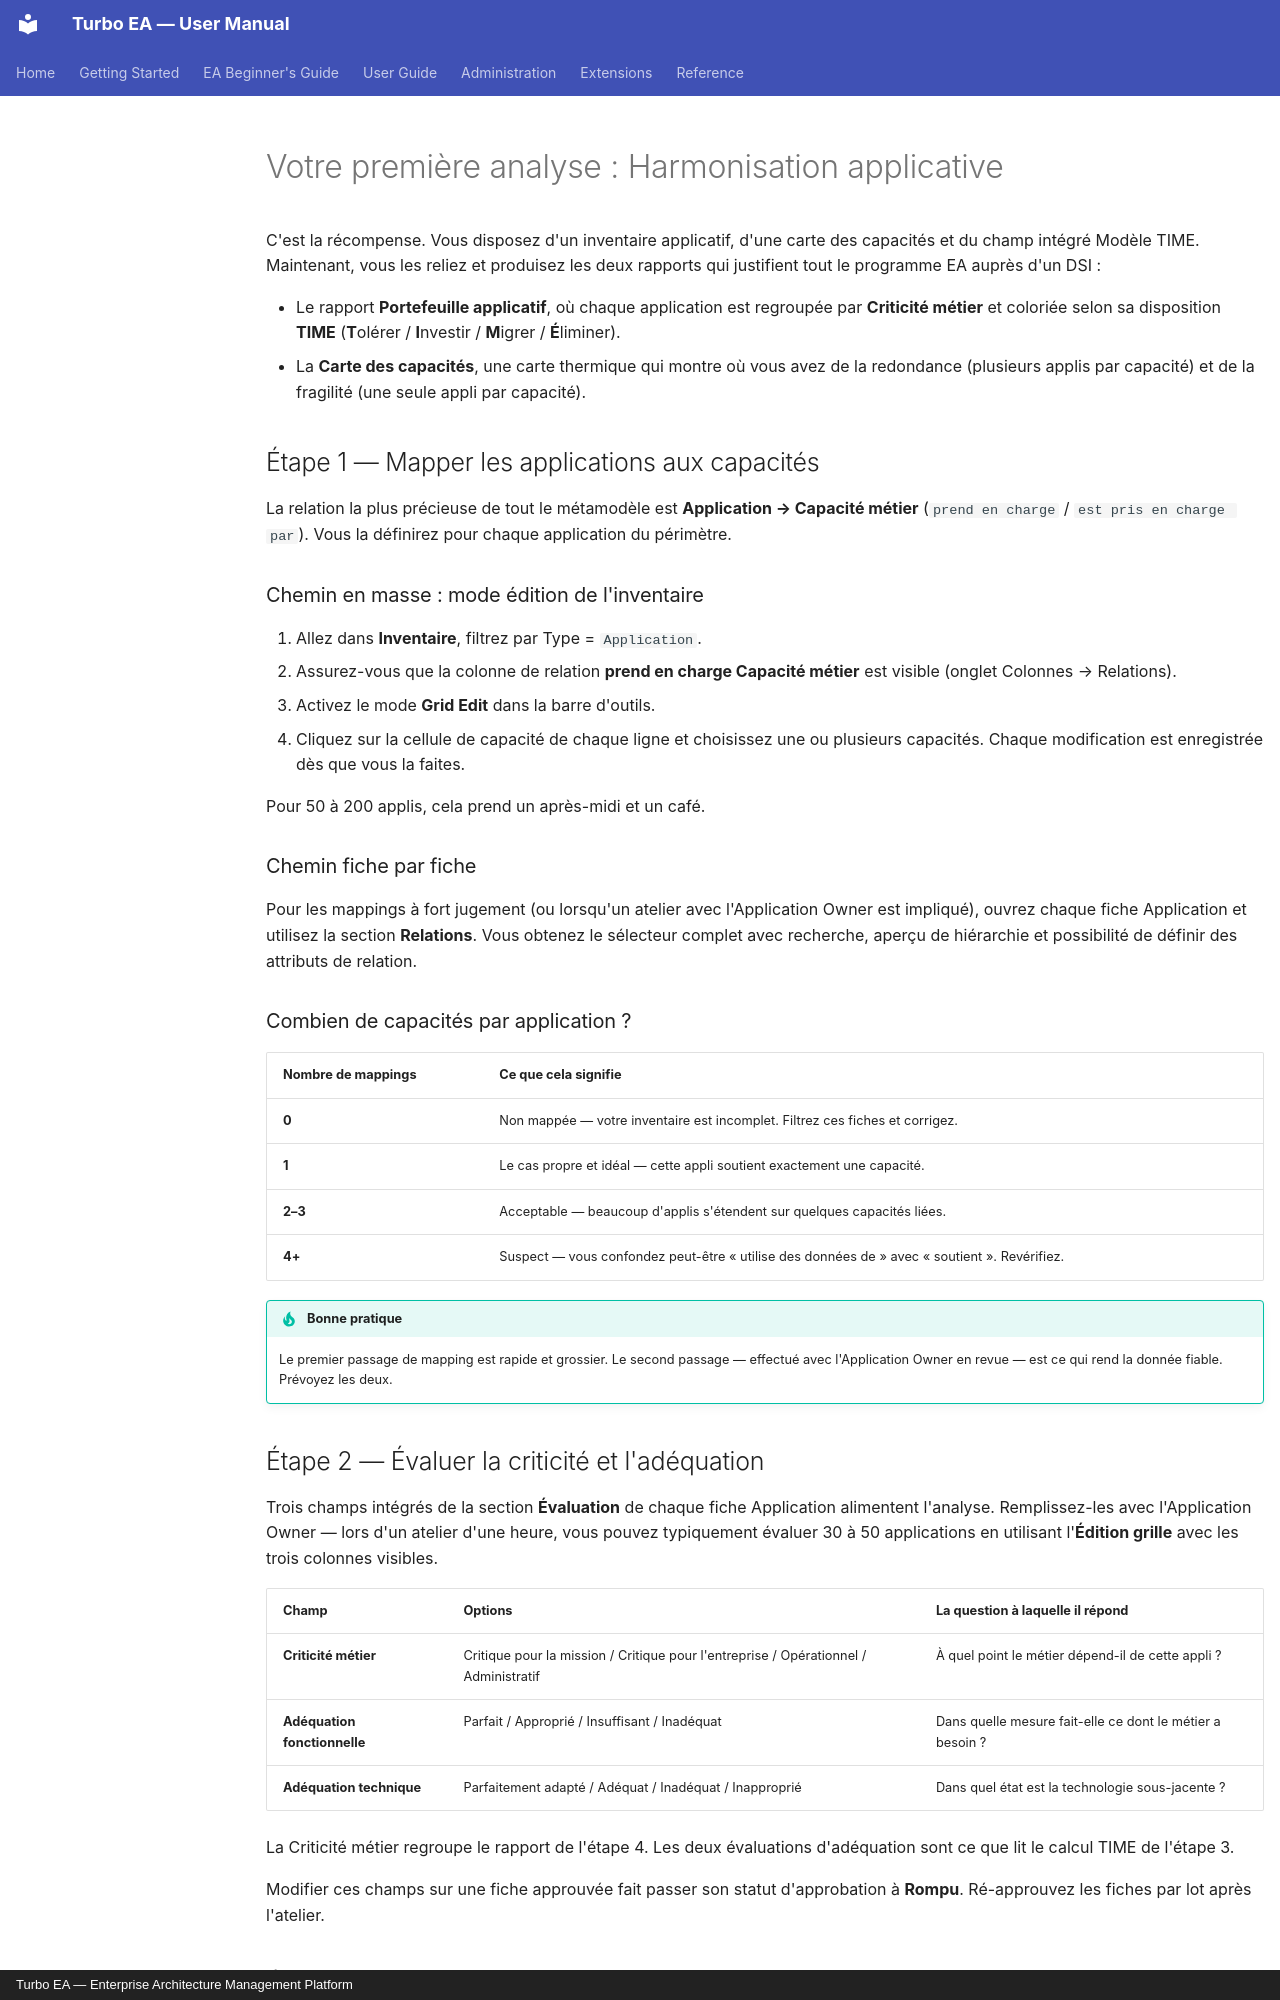

repository: vincentmakes/turbo-ea · page: beginners-guide/your-first-analysis.fr/index.html · generator: mkdocs · copyright: Turbo EA — Enterprise Architecture Management Platform

# Votre première analyse : Harmonisation applicative

C'est la récompense. Vous disposez d'un inventaire applicatif, d'une carte des capacités et du champ intégré Modèle TIME. Maintenant, vous les reliez et produisez les deux rapports qui justifient tout le programme EA auprès d'un DSI :

- Le rapport **Portefeuille applicatif**, où chaque application est regroupée par **Criticité métier** et coloriée selon sa disposition **TIME** (**T**olérer / **I**nvestir / **M**igrer / **É**liminer).
- La **Carte des capacités**, une carte thermique qui montre où vous avez de la redondance (plusieurs applis par capacité) et de la fragilité (une seule appli par capacité).

## Étape 1 — Mapper les applications aux capacités

La relation la plus précieuse de tout le métamodèle est **Application → Capacité métier** (`prend en charge` / `est pris en charge par`). Vous la définirez pour chaque application du périmètre.

### Chemin en masse : mode édition de l'inventaire

1. Allez dans **Inventaire**, filtrez par Type = `Application`.
2. Assurez-vous que la colonne de relation **prend en charge Capacité métier** est visible (onglet Colonnes → Relations).
3. Activez le mode **Grid Edit** dans la barre d'outils.
4. Cliquez sur la cellule de capacité de chaque ligne et choisissez une ou plusieurs capacités. Chaque modification est enregistrée dès que vous la faites.

Pour 50 à 200 applis, cela prend un après-midi et un café.

### Chemin fiche par fiche

Pour les mappings à fort jugement (ou lorsqu'un atelier avec l'Application Owner est impliqué), ouvrez chaque fiche Application et utilisez la section **Relations**. Vous obtenez le sélecteur complet avec recherche, aperçu de hiérarchie et possibilité de définir des attributs de relation.

### Combien de capacités par application ?

| Nombre de mappings | Ce que cela signifie |
|--------------------|----------------------|
| **0** | Non mappée — votre inventaire est incomplet. Filtrez ces fiches et corrigez. |
| **1** | Le cas propre et idéal — cette appli soutient exactement une capacité. |
| **2–3** | Acceptable — beaucoup d'applis s'étendent sur quelques capacités liées. |
| **4+** | Suspect — vous confondez peut-être « utilise des données de » avec « soutient ». Revérifiez. |

!!! tip "Bonne pratique"
    Le premier passage de mapping est rapide et grossier. Le second passage — effectué avec l'Application Owner en revue — est ce qui rend la donnée fiable. Prévoyez les deux.

## Étape 2 — Évaluer la criticité et l'adéquation

Trois champs intégrés de la section **Évaluation** de chaque fiche Application alimentent l'analyse. Remplissez-les avec l'Application Owner — lors d'un atelier d'une heure, vous pouvez typiquement évaluer 30 à 50 applications en utilisant l'**Édition grille** avec les trois colonnes visibles.

| Champ | Options | La question à laquelle il répond |
|-------|---------|----------------------------------|
| **Criticité métier** | Critique pour la mission / Critique pour l'entreprise / Opérationnel / Administratif | À quel point le métier dépend-il de cette appli ? |
| **Adéquation fonctionnelle** | Parfait / Approprié / Insuffisant / Inadéquat | Dans quelle mesure fait-elle ce dont le métier a besoin ? |
| **Adéquation technique** | Parfaitement adapté / Adéquat / Inadéquat / Inapproprié | Dans quel état est la technologie sous-jacente ? |

La Criticité métier regroupe le rapport de l'étape 4. Les deux évaluations d'adéquation sont ce que lit le calcul TIME de l'étape 3.

Modifier ces champs sur une fiche approuvée fait passer son statut d'approbation à **Rompu**. Ré-approuvez les fiches par lot après l'atelier.
